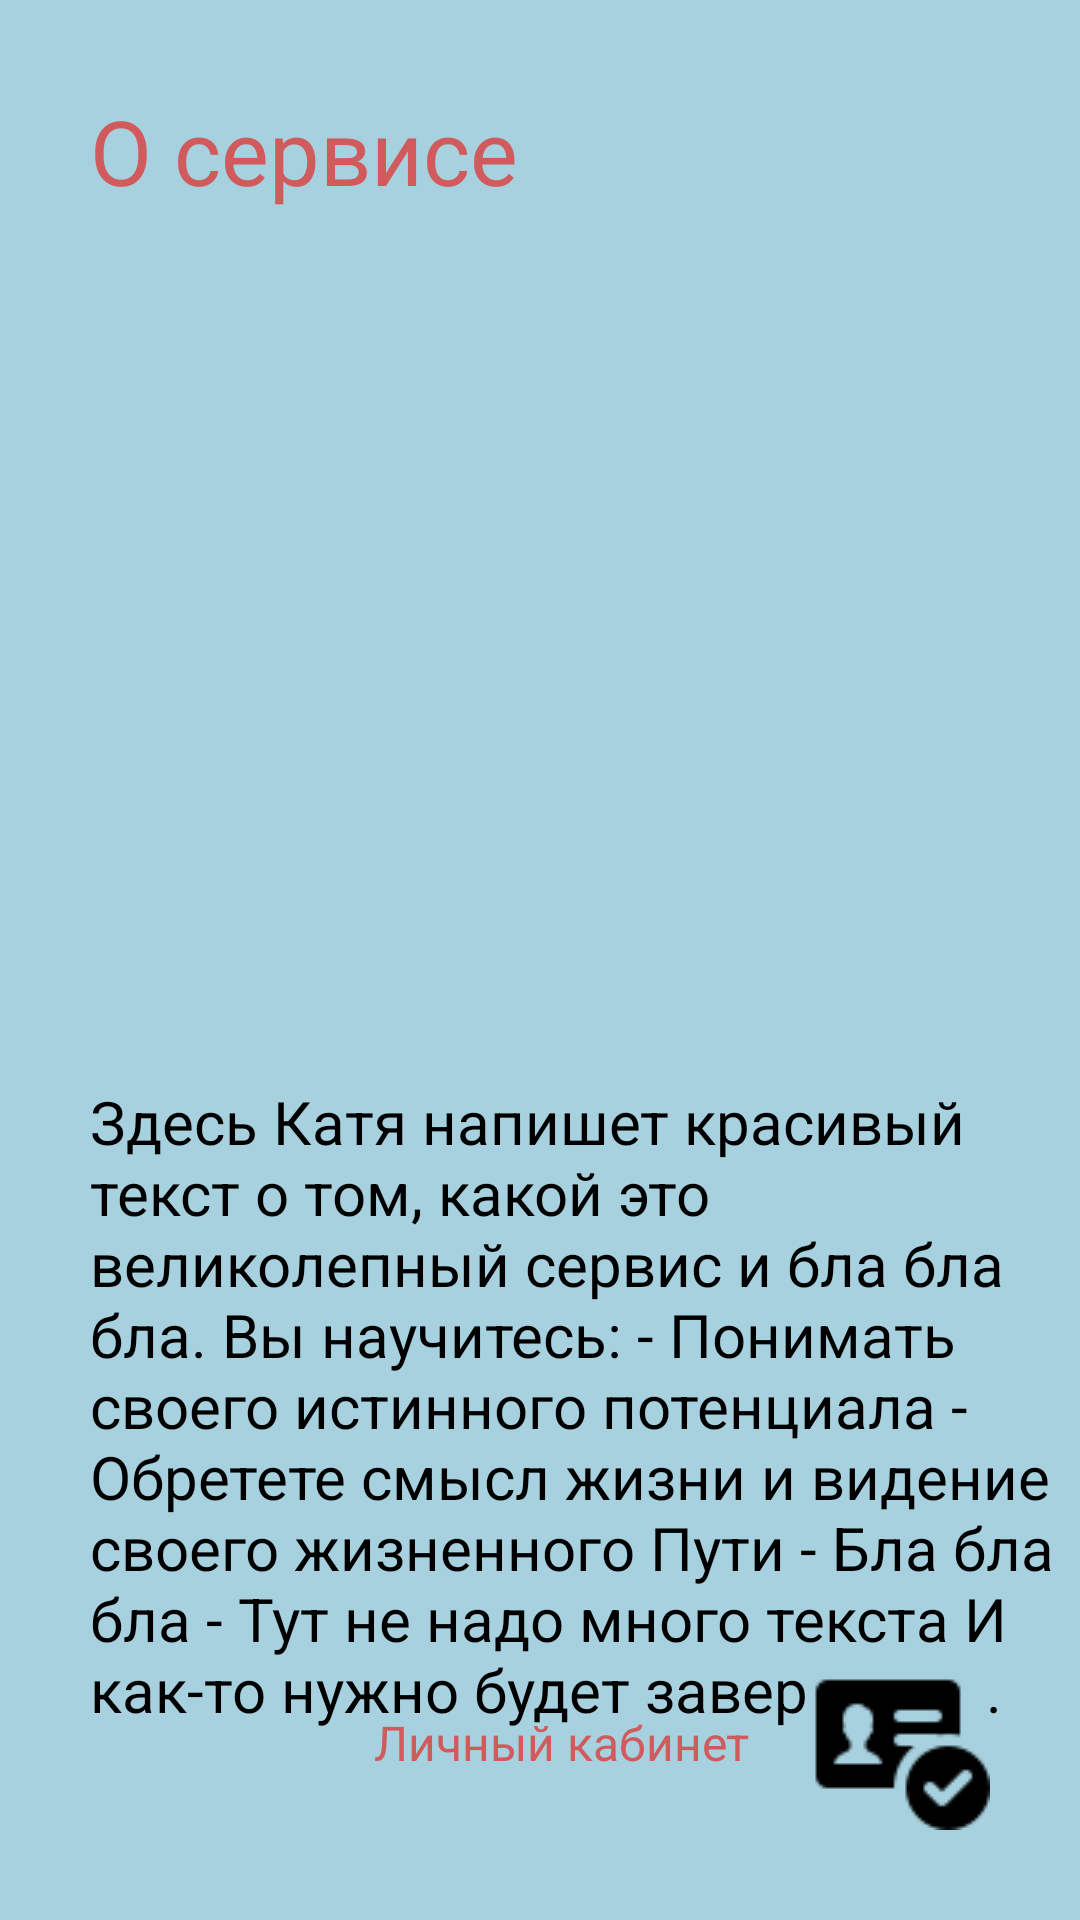

Reconstruct the res/layout file that produces this screen, plus the resources it refers to.
<!-- AndroidManifest.xml: application theme Theme.YourWay_PetProject -->
<!-- res/layout/activity_personal_area.xml -->
<?xml version="1.0" encoding="utf-8"?>
<RelativeLayout
    xmlns:android="http://schemas.android.com/apk/res/android"
    xmlns:app="http://schemas.android.com/apk/res-auto"
    xmlns:tools="http://schemas.android.com/tools"
    android:layout_width="match_parent"
    android:layout_height="match_parent"
    android:background="@color/backPersonalArea"
    tools:context=".PersonalArea">

    <ImageView
        android:id="@+id/imagePersonalArea"
        android:layout_width="wrap_content"
        android:layout_height="wrap_content"
        android:layout_marginBottom="350dp"
        app:srcCompat="@drawable/personalarea" />

    <TextView
        android:id="@+id/textService"
        android:layout_width="wrap_content"
        android:layout_height="wrap_content"
        android:layout_marginStart="30dp"
        android:layout_marginTop="30dp"
        android:text="О сервисе"
        android:textSize="30dp"
        android:textColor="@color/textService"
        app:layout_constraintStart_toStartOf="parent"
        app:layout_constraintTop_toTopOf="parent" />

    <TextView
        android:id="@+id/aboutService"
        android:layout_width="360dp"
        android:layout_height="wrap_content"
        android:layout_below="@+id/textService"
        android:layout_marginStart="30dp"
        android:layout_marginTop="290dp"
        android:text="@string/aboutService"
        android:textColor="@color/black"
        android:textSize="20dp"
        app:layout_constraintStart_toStartOf="@+id/textService"
        app:layout_constraintTop_toBottomOf="@+id/textService" />

    <ImageView
        android:id="@+id/iconPersonalArea"
        android:layout_width="wrap_content"
        android:layout_height="wrap_content"
        android:layout_alignParentEnd="true"
        android:layout_alignParentBottom="true"
        android:layout_marginEnd="30dp"
        android:layout_marginBottom="30dp"
        app:srcCompat="@drawable/icons8____60" />

    <TextView
        android:id="@+id/textPersonalArea"
        android:layout_width="wrap_content"
        android:layout_height="wrap_content"
        android:layout_alignTop="@+id/iconPersonalArea"
        android:layout_alignBottom="@+id/iconPersonalArea"
        android:layout_marginTop="20dp"
        android:layout_marginEnd="20dp"
        android:layout_marginBottom="20dp"
        android:layout_toStartOf="@+id/iconPersonalArea"
        android:text="Личный кабинет"
        android:textColor="@color/textService"
        android:textSize="16dp" />


</RelativeLayout>
<!-- resources referenced by this layout -->
<resources>
  <color name="backPersonalArea">#A7D1DF</color>
  <color name="black">#FF000000</color>
  <color name="textService">#D15A5C</color>
  <!-- drawable icons8____60: png bitmap (drawable, 1204 bytes) -->
  <string name="aboutService">Здесь Катя напишет красивый текст о том, какой это великолепный сервис и бла бла бла.
      Вы научитесь:
      - Понимать своего истинного потенциала
      - Обретете смысл жизни и видение своего жизненного Пути
      - Бла бла бла
      - Тут не надо много текста
      И как-то нужно будет завершить...
      </string>
  <style name="Theme.YourWay_PetProject" parent="Theme.MaterialComponents.DayNight.DarkActionBar">
          
          <item name="colorPrimary">@color/purple_500</item>
          <item name="colorPrimaryVariant">@color/purple_700</item>
          <item name="colorOnPrimary">@color/white</item>
          
          <item name="colorSecondary">@color/teal_200</item>
          <item name="colorSecondaryVariant">@color/teal_700</item>
          <item name="colorOnSecondary">@color/black</item>
          
          <item name="android:statusBarColor">?attr/colorPrimaryVariant</item>
          
          <item name="android:windowActivityTransitions">true</item>
      </style>
  <color name="purple_500">#FF6200EE</color>
  <color name="purple_700">#FF3700B3</color>
  <color name="white">#FFFFFFFF</color>
  <color name="teal_200">#FF03DAC5</color>
  <color name="teal_700">#FF018786</color>
</resources>
